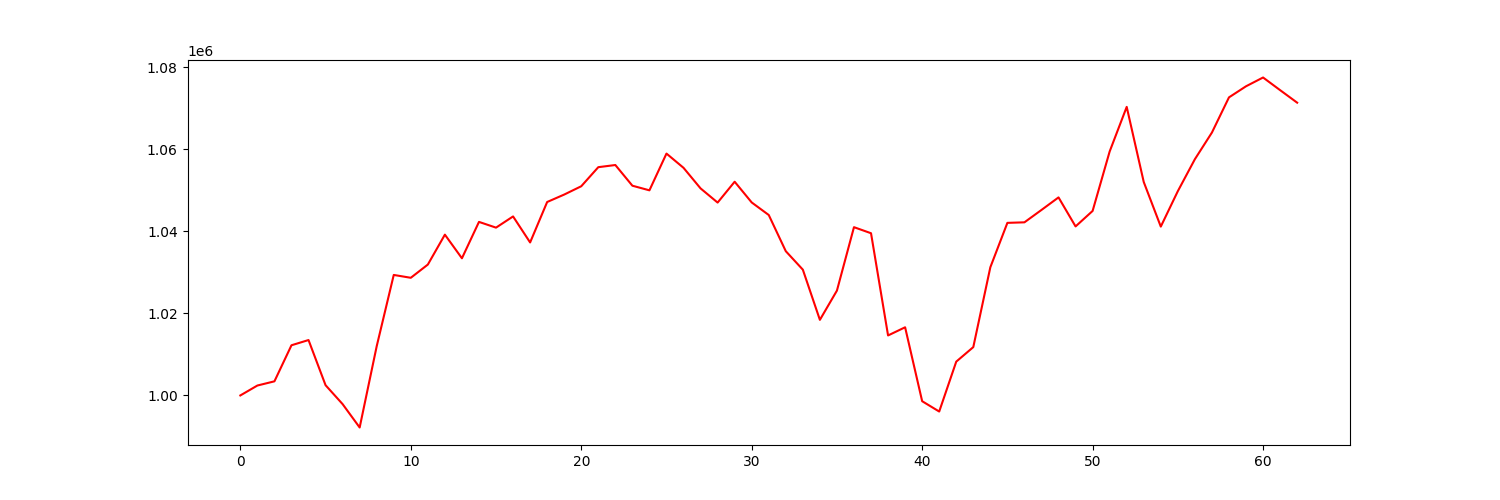

Source data for this figure (header and first rows):
account_value, date, daily_return
1000000, 2021-10-04, 
1002418, 2021-10-05, 0.002418
1003439, 2021-10-06, 0.001018
1012233, 2021-10-07, 0.008764
1013506, 2021-10-08, 0.001257
1002495, 2021-10-11, -0.01086
997882, 2021-10-12, -0.004601
992184, 2021-10-13, -0.005711
1012004, 2021-10-14, 0.01998
1029378, 2021-10-15, 0.01717
1028684, 2021-10-18, -0.0006745
1031909, 2021-10-19, 0.003135
1039200, 2021-10-20, 0.007066
1033441, 2021-10-21, -0.005542
1042311, 2021-10-22, 0.008583
1040911, 2021-10-25, -0.001343
1043642, 2021-10-26, 0.002624
1037299, 2021-10-27, -0.006078
1047161, 2021-10-28, 0.009508
1048976, 2021-10-29, 0.001732
1051002, 2021-11-01, 0.001932
1055652, 2021-11-02, 0.004424
1056178, 2021-11-03, 0.0004987
1051133, 2021-11-04, -0.004776
1050006, 2021-11-05, -0.001072
1058968, 2021-11-08, 0.008535
1055496, 2021-11-09, -0.003279
1050477, 2021-11-10, -0.004755
1047022, 2021-11-11, -0.003289
1052104, 2021-11-12, 0.004854
1047051, 2021-11-15, -0.004803
1043991, 2021-11-16, -0.002923
1035167, 2021-11-17, -0.008452
1030666, 2021-11-18, -0.004349
1018429, 2021-11-19, -0.01187
1025563, 2021-11-22, 0.007005
1041023, 2021-11-23, 0.01508
1039546, 2021-11-24, -0.001419
1014625, 2021-11-26, -0.02397
1016616, 2021-11-29, 0.001962
998595, 2021-11-30, -0.01773
996076, 2021-12-01, -0.002523
1008242, 2021-12-02, 0.01221
1011785, 2021-12-03, 0.003514
1031251, 2021-12-06, 0.01924
1042076, 2021-12-07, 0.0105
1042206, 2021-12-08, 0.0001244
1045224, 2021-12-09, 0.002896
1048283, 2021-12-10, 0.002927
1041206, 2021-12-13, -0.006752
1044985, 2021-12-14, 0.00363
1059477, 2021-12-15, 0.01387
1070352, 2021-12-16, 0.01027
1052034, 2021-12-17, -0.01711
1041162, 2021-12-20, -0.01033
1049808, 2021-12-21, 0.008304
1057599, 2021-12-22, 0.007421
1064097, 2021-12-23, 0.006144
1072669, 2021-12-27, 0.008055
1075375, 2021-12-28, 0.002523
... 3 more rows
